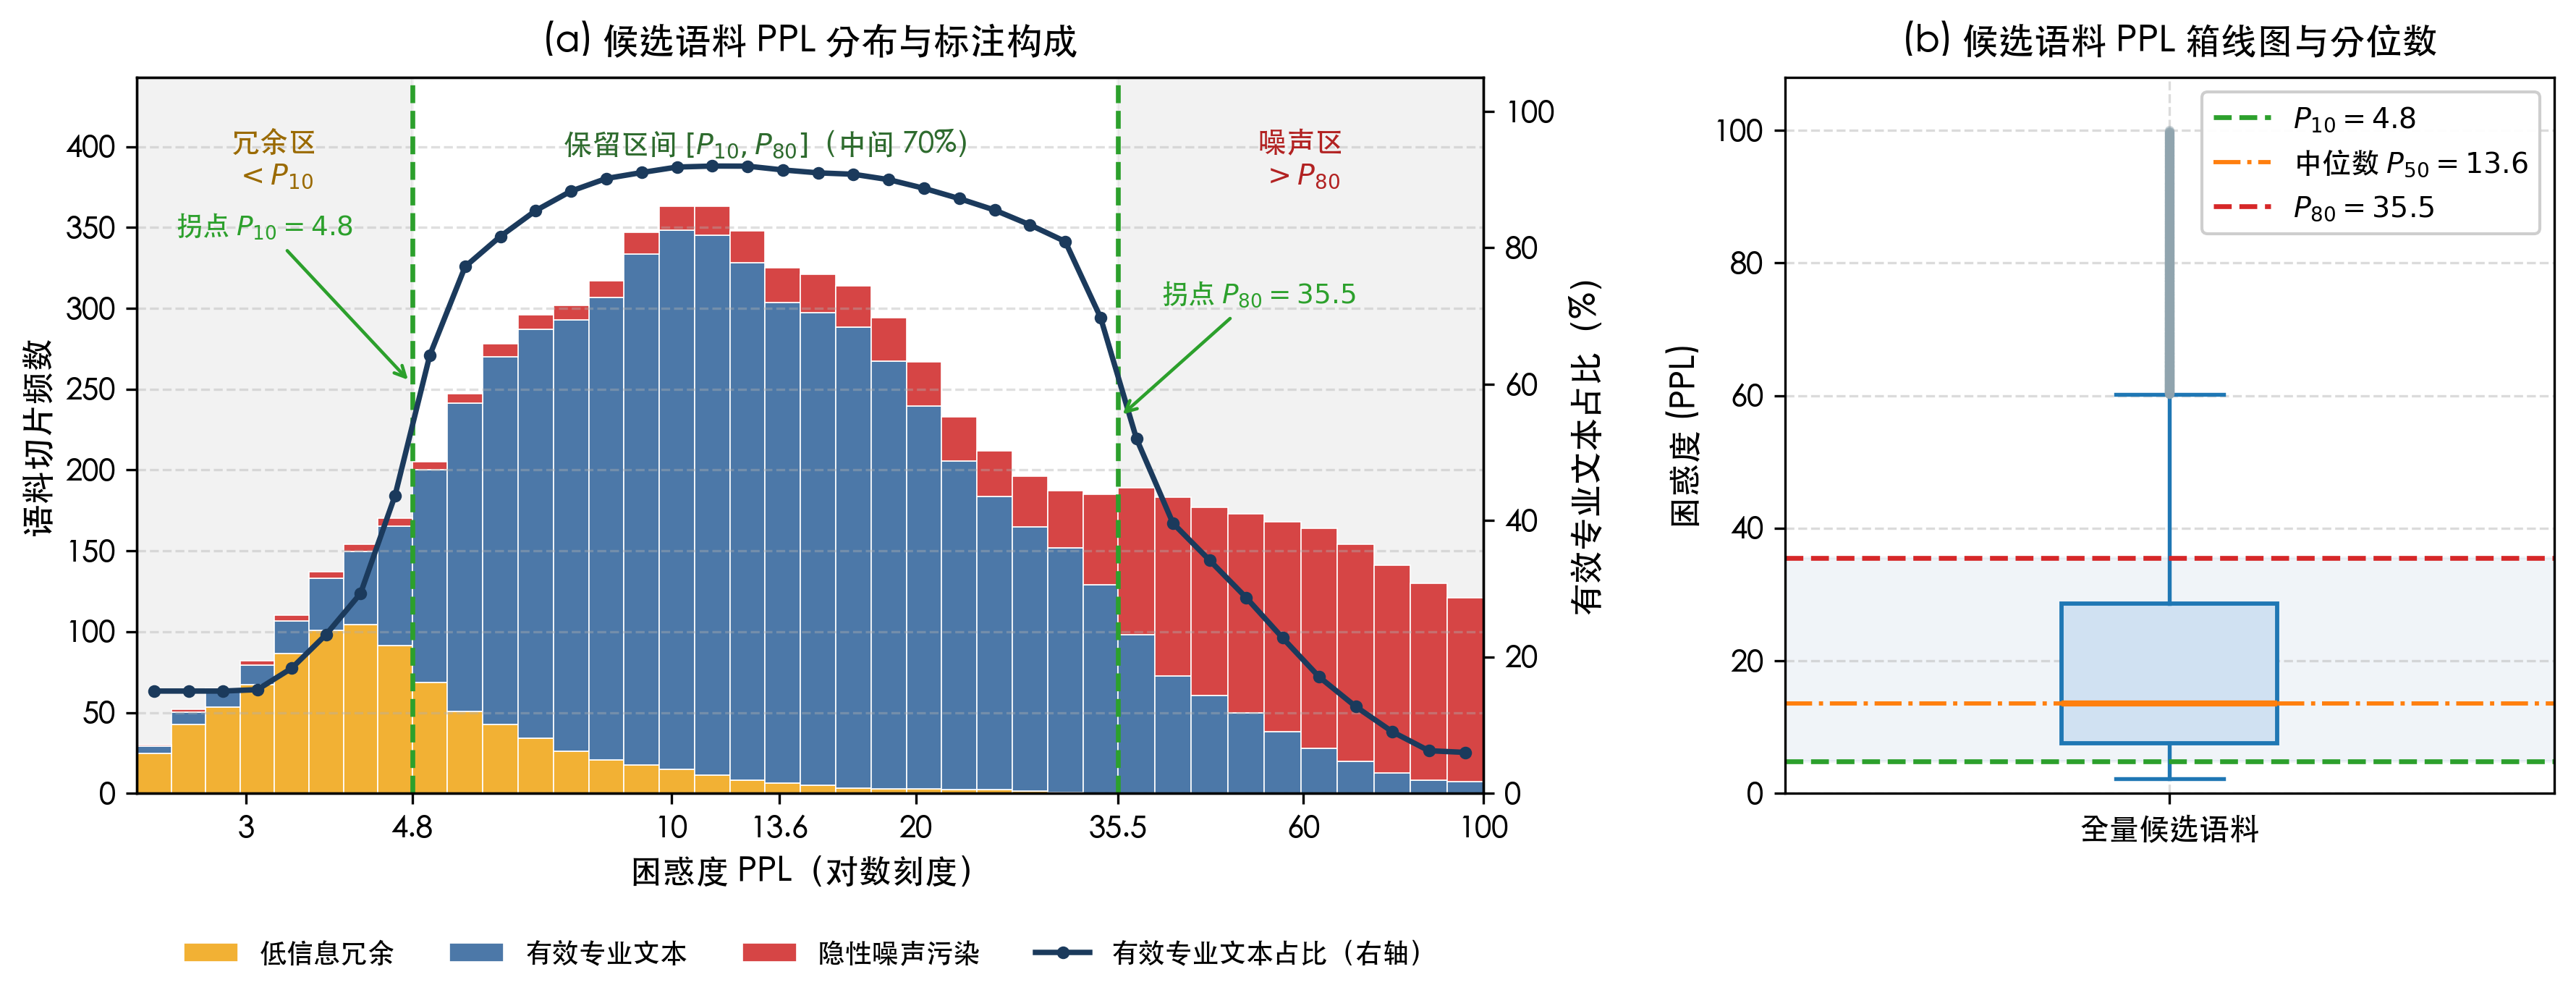

The Python source for this figure:
# -*- coding: utf-8 -*-
"""
图2-3：电力领域语料困惑度（PPL）分布
(a) 按教师模型标注构成堆叠的 PPL 直方图（对数横轴），右轴为各区间有效专业文本占比，显示 P10 / P80 两处拐点
(b) 全量候选语料 PPL 箱线图与分位数
对应正文 2.5.2 节：P10 = 4.8，P50 = 13.6，P80 = 35.5，保留中间 70% 切片

注意：类别构成按 ppl_threshold_selection.py 中各 5% 分位段的标注比例插值估计（按期望计数堆叠），为示意数据，需替换为真实标注结果。
"""

import os
import numpy as np
import matplotlib.pyplot as plt
from matplotlib import rcParams, font_manager
from matplotlib.ticker import FixedLocator, NullLocator, FuncFormatter
from scipy.interpolate import PchipInterpolator

candidates = [
    "PingFang SC",
    "Heiti TC",
    "Arial Unicode MS",
    "Microsoft YaHei",
    "SimHei",
    "Noto Sans CJK SC",
    "WenQuanYi Zen Hei",
]
available_fonts = {f.name for f in font_manager.fontManager.ttflist}
chosen = next((f for f in candidates if f in available_fonts), None)
rcParams["font.sans-serif"] = [chosen, "DejaVu Sans"] if chosen else ["sans-serif"]
rcParams["axes.unicode_minus"] = False

p10_val = 4.8
p50_target = 13.6
p80_val = 35.5
x_min, x_max = 2.2, 100

# 在对数 PPL 空间用单调平滑的 CDF 生成样本：对数密度单峰、两侧平滑衰减，
# 且 P10 / P50 / P80 精确落在 4.8 / 13.6 / 35.5
cdf_ppl = [x_min, 3.0, p10_val, 8.0, p50_target, 22.0, p80_val, 55.0, 75.0, x_max]
cdf_u = [0.0, 0.02, 0.10, 0.27, 0.50, 0.68, 0.80, 0.895, 0.955, 1.0]
cdf = PchipInterpolator(np.log(cdf_ppl), cdf_u)
grid = np.linspace(np.log(x_min), np.log(x_max), 20001)
rng = np.random.default_rng(42)
n_samples = 8000
u = (np.arange(n_samples) + rng.uniform(size=n_samples)) / n_samples
ppl = np.exp(np.interp(u, cdf(grid), grid))
p50_val = float(np.median(ppl))

# 与 ppl_threshold_selection.py 一致的 20 个 5% 分位段标注比例，在分位段中心之间线性插值
redundant = np.array([
    0.82, 0.66, 0.23, 0.15, 0.10, 0.07, 0.05, 0.04, 0.03, 0.02,
    0.02, 0.01, 0.01, 0.01, 0.01, 0.00, 0.00, 0.00, 0.00, 0.00,
])
noise = np.array([
    0.03, 0.03, 0.02, 0.03, 0.03, 0.03, 0.04, 0.04, 0.05, 0.06,
    0.07, 0.08, 0.09, 0.11, 0.14, 0.20, 0.58, 0.70, 0.84, 0.94,
])
seg_centers = np.arange(20) * 0.05 + 0.025
p_red = np.interp(u, seg_centers, redundant)
p_noise = np.interp(u, seg_centers, noise)
p_eff = 1.0 - p_red - p_noise

c_red, c_eff, c_noise = "#F2B134", "#4C78A8", "#D64545"

fig, (ax1, ax2) = plt.subplots(
    1, 2, figsize=(12.0, 4.8), dpi=300,
    gridspec_kw={"width_ratios": [1.75, 1.0]}
)

# ---------------- (a) 按标注构成堆叠的对数横轴直方图 ----------------
# 对数等宽分箱，边界对齐 P10 / P80，避免柱子跨越阈值
bins = np.unique(np.concatenate([
    np.geomspace(x_min, p10_val, 9),
    np.geomspace(p10_val, p80_val, 21),
    np.geomspace(p80_val, x_max, 11),
]))
counts, edges, _ = ax1.hist(
    [ppl] * 3, bins=bins, weights=[p_red, p_eff, p_noise], stacked=True, color=[c_red, c_eff, c_noise],
    edgecolor="white", linewidth=0.4,
    label=["低信息冗余", "有效专业文本", "隐性噪声污染"],
)
ax1.axvspan(x_min, p10_val, color="#888888", alpha=0.10, zorder=0)
ax1.axvspan(p80_val, x_max, color="#888888", alpha=0.10, zorder=0)
ax1.axvline(p10_val, color="#2ca02c", linestyle="--", linewidth=1.6)
ax1.axvline(p80_val, color="#2ca02c", linestyle="--", linewidth=1.6)

ax1.set_xscale("log")
ax1.set_xlim(x_min, x_max)
ticks = [3, 4.8, 10, 13.6, 20, 35.5, 60, 100]
ax1.xaxis.set_major_locator(FixedLocator(ticks))
ax1.xaxis.set_minor_locator(NullLocator())
ax1.xaxis.set_major_formatter(FuncFormatter(lambda v, _: f"{v:g}"))
ax1.set_xlabel("困惑度 PPL（对数刻度）", fontsize=11)
ax1.set_ylabel("语料切片频数", fontsize=11)
ymax = counts[-1].max() * 1.22
ax1.set_ylim(0, ymax)
ax1.grid(True, axis="y", linestyle="--", alpha=0.4)

# 右轴：各 PPL 区间有效专业文本占比
total = counts[-1]
eff_share = np.divide(counts[1] - counts[0], total, out=np.zeros_like(total), where=total > 0)
centers = np.sqrt(edges[:-1] * edges[1:])
axr = ax1.twinx()
axr.plot(centers, eff_share * 100, color="#1B3A5C", marker="o", markersize=3.2, linewidth=1.8,
         label="有效专业文本占比（右轴）")
axr.set_ylim(0, 105)
axr.set_ylabel("有效专业文本占比（%）", fontsize=11)

ax1.text(np.sqrt(x_min * p10_val), ymax * 0.93, "冗余区\n$<P_{10}$", ha="center", va="top",
         fontsize=9.5, color="#9A6A00", fontweight="bold")
ax1.text(np.sqrt(p10_val * p80_val), ymax * 0.93, "保留区间 $[P_{10}, P_{80}]$（中间 70%）", ha="center", va="top",
         fontsize=9.5, color="#2E6B2E", fontweight="bold")
ax1.text(np.sqrt(p80_val * x_max), ymax * 0.93, "噪声区\n$>P_{80}$", ha="center", va="top",
         fontsize=9.5, color="#B22222", fontweight="bold")
axr.annotate("拐点 $P_{10}=4.8$", xy=(p10_val, 60), xytext=(2.45, 82),
             fontsize=9, color="#2ca02c", arrowprops=dict(arrowstyle="->", color="#2ca02c", lw=1.1))
axr.annotate("拐点 $P_{80}=35.5$", xy=(p80_val, 55), xytext=(40, 72),
             fontsize=9, color="#2ca02c", arrowprops=dict(arrowstyle="->", color="#2ca02c", lw=1.1))

h1, l1 = ax1.get_legend_handles_labels()
h2, l2 = axr.get_legend_handles_labels()
ax1.legend(h1 + h2, l1 + l2, loc="upper center", bbox_to_anchor=(0.5, -0.17), ncol=4,
           fontsize=9, frameon=False)
ax1.set_title("(a) 候选语料 PPL 分布与标注构成", fontsize=12, pad=8)

# ---------------- (b) 箱线图 ----------------
ax2.boxplot(
    ppl,
    vert=True,
    widths=0.28,
    patch_artist=True,
    showfliers=True,
    boxprops=dict(facecolor="#D0E1F2", edgecolor="#1f77b4", linewidth=1.4),
    medianprops=dict(color="#ff7f0e", linewidth=2.0),
    whiskerprops=dict(color="#1f77b4", linewidth=1.3),
    capprops=dict(color="#1f77b4", linewidth=1.3),
    flierprops=dict(marker="o", markerfacecolor="#90A4AE", markeredgecolor="none", markersize=3.2, alpha=0.45),
)
ax2.axhline(p10_val, color="#2ca02c", linestyle="--", linewidth=1.6, label=f"$P_{{10}} = {p10_val}$")
ax2.axhline(p50_val, color="#ff7f0e", linestyle="-.", linewidth=1.4, label=f"中位数 $P_{{50}} = {p50_val:.1f}$")
ax2.axhline(p80_val, color="#d62728", linestyle="--", linewidth=1.6, label=f"$P_{{80}} = {p80_val}$")
ax2.axhspan(p10_val, p80_val, color="#4C78A8", alpha=0.08)
ax2.set_title("(b) 候选语料 PPL 箱线图与分位数", fontsize=12, pad=8)
ax2.set_ylabel("困惑度 (PPL)", fontsize=11)
ax2.set_xticks([1])
ax2.set_xticklabels(["全量候选语料"])
ax2.set_ylim(0, 108)
ax2.grid(True, linestyle="--", alpha=0.45)
ax2.legend(loc="upper right", fontsize=9.5, framealpha=0.95)

plt.tight_layout(pad=1.2, w_pad=2.2)
base_dir = os.path.dirname(os.path.dirname(os.path.abspath(__file__)))
plt.savefig(os.path.join(base_dir, "figures", "ppl_distribution.png"), dpi=300, bbox_inches="tight")
plt.savefig(os.path.join(base_dir, "ppl_distribution.png"), dpi=300, bbox_inches="tight")

kept = ((ppl >= p10_val) & (ppl <= p80_val)).mean()
print("P10/P50/P80 =", np.percentile(ppl, [10, 50, 80]), f"保留区间占比 = {kept:.2%}")
for name, mask in [("<P10", ppl < p10_val), ("[P10,P80]", (ppl >= p10_val) & (ppl <= p80_val)),
                   (">P80", ppl > p80_val)]:
    print(name, "冗余/有效/噪声 =", np.round([p_red[mask].mean(), p_eff[mask].mean(), p_noise[mask].mean()], 3))
print("Saved ppl_distribution.png successfully.")
